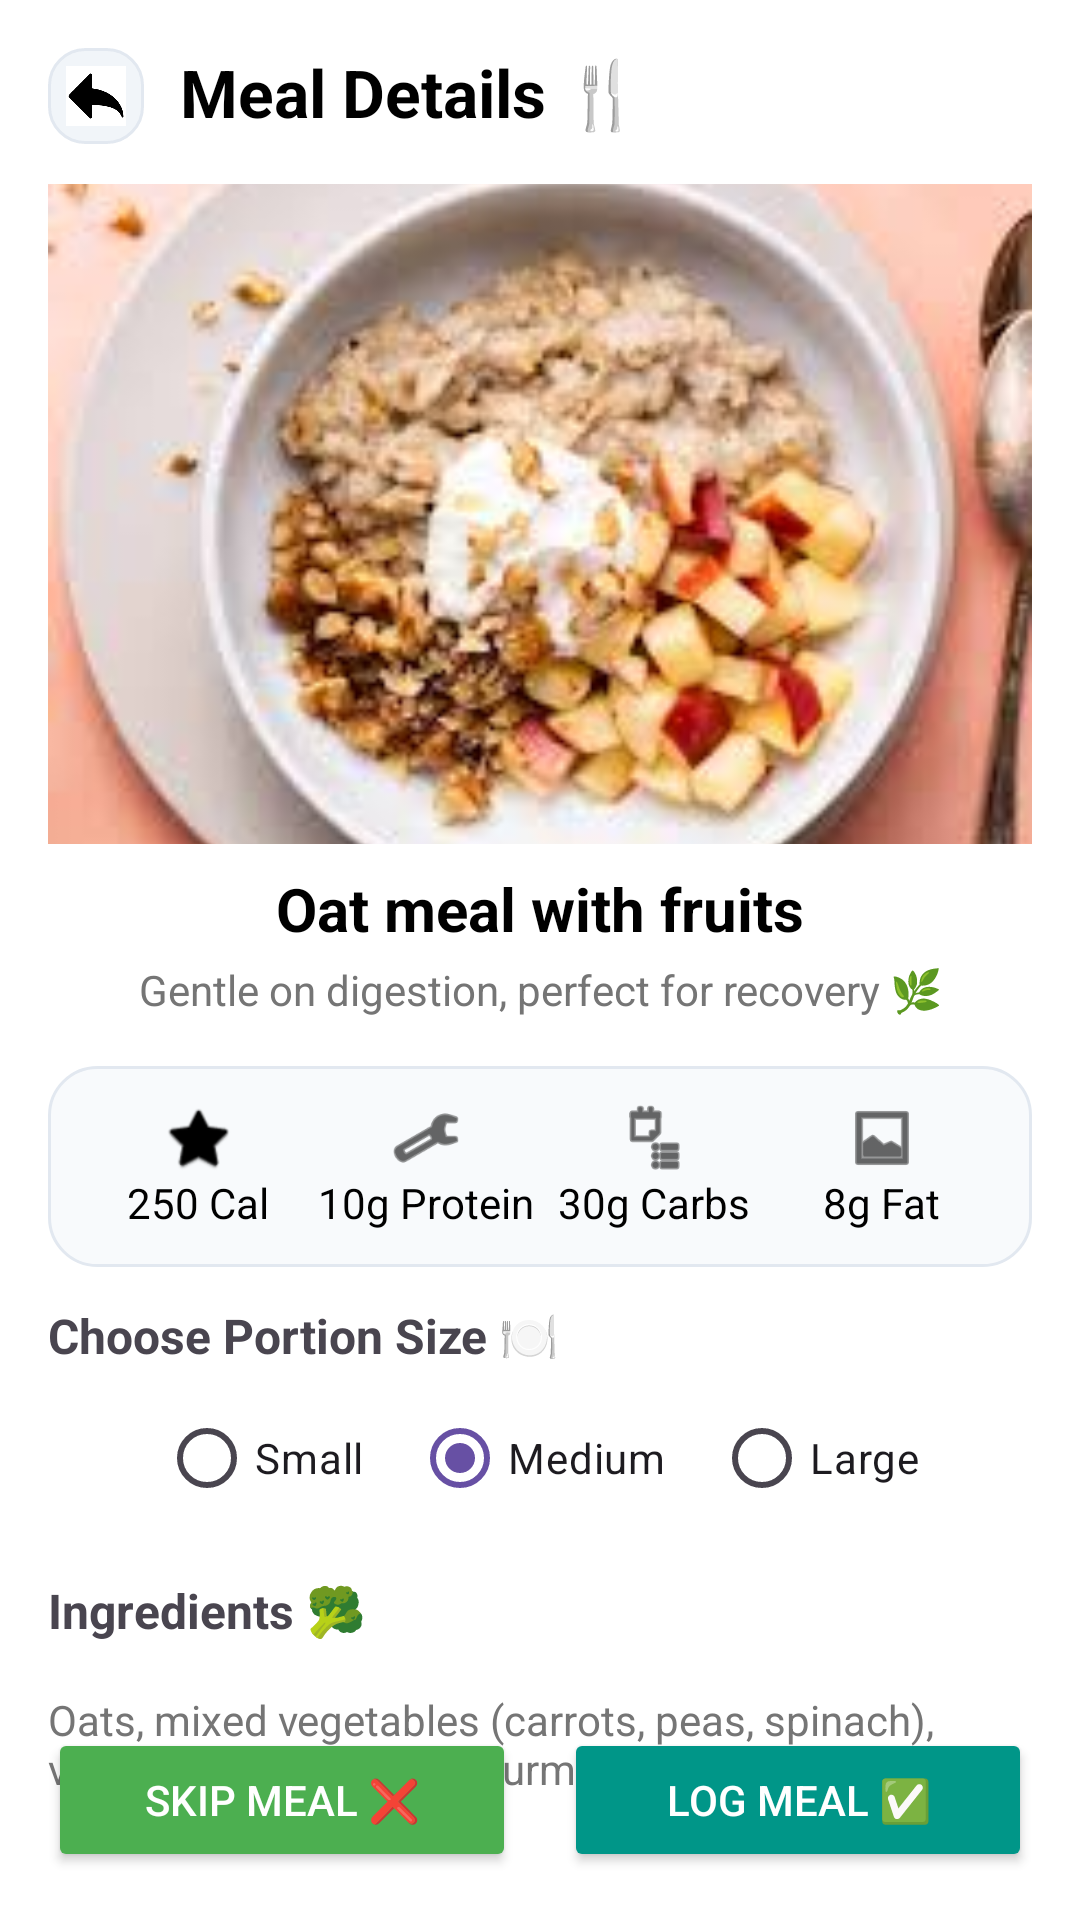

This screen was rendered from an Android layout file. Write that file and the resources it references.
<!-- AndroidManifest.xml: application theme Theme.Surgi__diet -->
<!-- res/layout/activity_mealdetialsbb1.xml -->
<?xml version="1.0" encoding="utf-8"?>
<androidx.constraintlayout.widget.ConstraintLayout xmlns:android="http://schemas.android.com/apk/res/android"
    xmlns:app="http://schemas.android.com/apk/res-auto"
    xmlns:tools="http://schemas.android.com/tools"
    android:id="@+id/main"
    android:layout_width="match_parent"
    android:layout_height="match_parent"
    android:background="@color/white"
    tools:context=".Mealdetialsbb1Activity">

    
    <ImageView
        android:id="@+id/ivBack"
        android:layout_width="32dp"
        android:layout_height="32dp"
        android:src="@drawable/backarrow"
        android:contentDescription="Back"
        android:padding="6dp"
        android:background="@drawable/rounded_icon_bg"
        app:layout_constraintStart_toStartOf="parent"
        app:layout_constraintTop_toTopOf="parent"
        android:layout_margin="16dp" />

    
    <TextView
        android:id="@+id/tvMealTitle"
        android:layout_width="0dp"
        android:layout_height="wrap_content"
        android:text="Meal Details 🍴"
        android:textSize="22sp"
        android:textStyle="bold"
        android:textColor="@color/black"
        app:layout_constraintTop_toTopOf="parent"
        app:layout_constraintStart_toEndOf="@id/ivBack"
        app:layout_constraintEnd_toEndOf="parent"
        android:layout_marginTop="16dp"
        android:layout_marginStart="12dp"
        android:layout_marginEnd="16dp" />

    
    <ImageView
        android:id="@+id/ivMealImage"
        android:layout_width="0dp"
        android:layout_height="220dp"
        android:scaleType="centerCrop"
        android:src="@drawable/oatmeal"
        app:layout_constraintTop_toBottomOf="@id/tvMealTitle"
        app:layout_constraintStart_toStartOf="parent"
        app:layout_constraintEnd_toEndOf="parent"
        android:layout_margin="16dp"
        android:background="@drawable/rounded_image_bg" />

    
    <TextView
        android:id="@+id/tvMealName"
        android:layout_width="wrap_content"
        android:layout_height="wrap_content"
        android:text="Oat meal with fruits"
        android:textSize="20sp"
        android:textStyle="bold"
        android:textColor="@color/black"
        app:layout_constraintTop_toBottomOf="@id/ivMealImage"
        app:layout_constraintStart_toStartOf="parent"
        app:layout_constraintEnd_toEndOf="parent"
        android:layout_marginTop="8dp" />

    
    <TextView
        android:id="@+id/tvMealSubtitle"
        android:layout_width="0dp"
        android:layout_height="wrap_content"
        android:text="Gentle on digestion, perfect for recovery 🌿"
        android:textSize="14sp"
        android:textColor="@color/gray"
        android:gravity="center"
        app:layout_constraintTop_toBottomOf="@id/tvMealName"
        app:layout_constraintStart_toStartOf="parent"
        app:layout_constraintEnd_toEndOf="parent"
        android:layout_marginTop="4dp"
        android:layout_marginHorizontal="24dp" />

    
    <LinearLayout
        android:id="@+id/nutritionLayout"
        android:layout_width="0dp"
        android:layout_height="wrap_content"
        android:orientation="horizontal"
        android:weightSum="4"
        android:background="@drawable/rounded_card_bg"
        android:padding="12dp"
        android:gravity="center"
        app:layout_constraintTop_toBottomOf="@id/tvMealSubtitle"
        app:layout_constraintStart_toStartOf="parent"
        app:layout_constraintEnd_toEndOf="parent"
        android:layout_margin="16dp">

        
        <LinearLayout
            android:layout_width="0dp"
            android:layout_height="wrap_content"
            android:layout_weight="1"
            android:orientation="vertical"
            android:gravity="center">

            <ImageView
                android:layout_width="24dp"
                android:layout_height="24dp"
                android:src="@android:drawable/btn_star_big_on"
                app:tint="@android:color/black"
                android:contentDescription="Calories" />

            <TextView
                android:layout_width="wrap_content"
                android:layout_height="wrap_content"
                android:text="250 Cal"
                android:textSize="14sp"
                android:textColor="@color/black" />
        </LinearLayout>

        
        <LinearLayout
            android:layout_width="0dp"
            android:layout_height="wrap_content"
            android:layout_weight="1"
            android:orientation="vertical"
            android:gravity="center">

            <ImageView
                android:layout_width="24dp"
                android:layout_height="24dp"
                android:src="@android:drawable/ic_menu_manage"
                app:tint="@android:color/black"
                android:contentDescription="Protein" />

            <TextView
                android:layout_width="wrap_content"
                android:layout_height="wrap_content"
                android:text="10g Protein"
                android:textSize="14sp"
                android:textColor="@color/black" />
        </LinearLayout>

        
        <LinearLayout
            android:layout_width="0dp"
            android:layout_height="wrap_content"
            android:layout_weight="1"
            android:orientation="vertical"
            android:gravity="center">

            <ImageView
                android:layout_width="24dp"
                android:layout_height="24dp"
                android:src="@android:drawable/ic_menu_agenda"
                app:tint="@android:color/black"
                android:contentDescription="Carbs" />

            <TextView
                android:layout_width="wrap_content"
                android:layout_height="wrap_content"
                android:text="30g Carbs"
                android:textSize="14sp"
                android:textColor="@color/black" />
        </LinearLayout>

        
        <LinearLayout
            android:layout_width="0dp"
            android:layout_height="wrap_content"
            android:layout_weight="1"
            android:orientation="vertical"
            android:gravity="center">

            <ImageView
                android:layout_width="24dp"
                android:layout_height="24dp"
                android:src="@android:drawable/ic_menu_gallery"
                app:tint="@android:color/black"
                android:contentDescription="Fat" />

            <TextView
                android:layout_width="wrap_content"
                android:layout_height="wrap_content"
                android:text="8g Fat"
                android:textSize="14sp"
                android:textColor="@color/black" />
        </LinearLayout>
    </LinearLayout>

    
    <TextView
        android:id="@+id/tvPortionTitle"
        android:layout_width="wrap_content"
        android:layout_height="wrap_content"
        android:text="Choose Portion Size 🍽️"
        android:textSize="16sp"
        android:textStyle="bold"
        app:layout_constraintTop_toBottomOf="@id/nutritionLayout"
        app:layout_constraintStart_toStartOf="parent"
        android:layout_marginTop="12dp"
        android:layout_marginStart="16dp" />

    <RadioGroup
        android:id="@+id/rgPortion"
        android:layout_width="0dp"
        android:layout_height="wrap_content"
        android:orientation="horizontal"
        android:gravity="center"
        app:layout_constraintTop_toBottomOf="@id/tvPortionTitle"
        app:layout_constraintStart_toStartOf="parent"
        app:layout_constraintEnd_toEndOf="parent"
        android:layout_marginTop="6dp">

        <RadioButton
            android:id="@+id/rbSmall"
            android:layout_width="wrap_content"
            android:layout_height="wrap_content"
            android:text="Small" />

        <RadioButton
            android:id="@+id/rbMedium"
            android:layout_width="wrap_content"
            android:layout_height="wrap_content"
            android:text="Medium"
            android:checked="true"
            android:layout_marginStart="16dp" />

        <RadioButton
            android:id="@+id/rbLarge"
            android:layout_width="wrap_content"
            android:layout_height="wrap_content"
            android:text="Large"
            android:layout_marginStart="16dp" />
    </RadioGroup>

    
    <TextView
        android:id="@+id/tvIngredientsTitle"
        android:layout_width="wrap_content"
        android:layout_height="wrap_content"
        android:text="Ingredients 🥦"
        android:textSize="16sp"
        android:textStyle="bold"
        app:layout_constraintTop_toBottomOf="@id/rgPortion"
        app:layout_constraintStart_toStartOf="parent"
        android:layout_marginTop="16dp"
        android:layout_marginStart="16dp" />

    <TextView
        android:id="@+id/tvIngredients"
        android:layout_width="0dp"
        android:layout_height="wrap_content"
        android:text="Oats, mixed vegetables (carrots, peas, spinach), vegetable broth, ginger, turmeric, salt, pepper."
        android:textSize="14sp"
        android:textColor="@color/gray"
        app:layout_constraintTop_toBottomOf="@id/tvIngredientsTitle"
        app:layout_constraintStart_toStartOf="parent"
        app:layout_constraintEnd_toEndOf="parent"
        android:layout_margin="16dp" />

    
    <LinearLayout
        android:id="@+id/buttonLayout"
        android:layout_width="0dp"
        android:layout_height="wrap_content"
        android:orientation="horizontal"
        android:gravity="center"
        app:layout_constraintBottom_toBottomOf="parent"
        app:layout_constraintStart_toStartOf="parent"
        app:layout_constraintEnd_toEndOf="parent"
        android:layout_margin="16dp">

        <Button
            android:id="@+id/btnSwapMeal"
            android:layout_width="0dp"
            android:layout_height="wrap_content"
            android:layout_weight="1"
            android:text="Skip Meal ❌"
            android:backgroundTint="@color/green"
            android:textColor="@android:color/white"
            android:padding="12dp"
            android:layout_marginEnd="8dp" />

        <Button
            android:id="@+id/btnLogMeal"
            android:layout_width="0dp"
            android:layout_height="wrap_content"
            android:layout_weight="1"
            android:text="Log Meal ✅"
            android:backgroundTint="@color/teal"
            android:textColor="@android:color/white"
            android:padding="12dp"
            android:layout_marginStart="8dp" />
    </LinearLayout>

</androidx.constraintlayout.widget.ConstraintLayout>
<!-- resources referenced by this layout -->
<resources>
  <color name="black">#000000</color>
  <color name="gray">#757575</color>
  <color name="green">#4CAF50</color>
  <color name="teal">#009688</color>
  <color name="white">#FFFFFFFF</color>
  <!-- drawable backarrow: png bitmap (drawable, 2731 bytes) -->
  <!-- drawable oatmeal: png bitmap (drawable, 111731 bytes) -->
  <!-- drawable rounded_card_bg (drawable) -->
  <?xml version="1.0" encoding="utf-8"?>
  <shape xmlns:android="http://schemas.android.com/apk/res/android" android:shape="rectangle">
      <corners android:radius="16dp"/>
      <solid android:color="@color/card_bg"/>
      <stroke android:width="1dp" android:color="@color/stroke"/>
  </shape>
  <!-- drawable rounded_icon_bg (drawable) -->
  <?xml version="1.0" encoding="utf-8"?>
  <shape xmlns:android="http://schemas.android.com/apk/res/android" android:shape="rectangle">
      <corners android:radius="12dp"/>
      <solid android:color="@color/icon_bg"/>
      <stroke android:width="1dp" android:color="@color/stroke"/>
  </shape>
  <style name="Theme.Surgi__diet" parent="Base.Theme.Surgi__diet" />
  <color name="card_bg">#F8FAFC</color>
  <color name="stroke">#E2E8F0</color>
  <color name="icon_bg">#F1F5F9</color>
  <style name="Base.Theme.Surgi__diet" parent="Theme.Material3.DayNight.NoActionBar">
          
          
      </style>
</resources>
